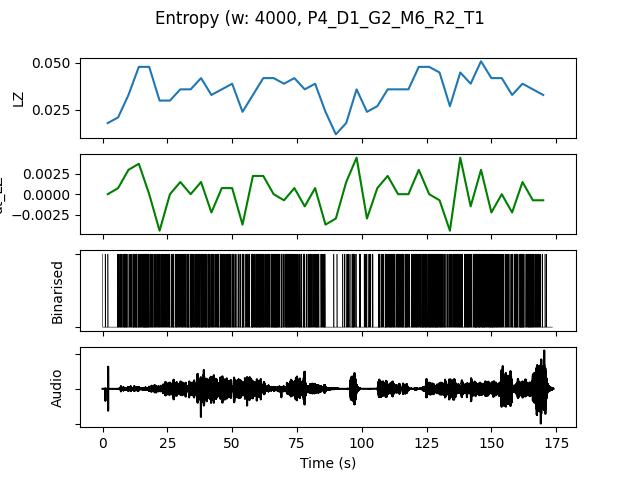

Values plotted in this chart, from the file beside it:
, t0, LZ, dt_LZ, IOI, nCounts
0.0, 0.0, 0.01795, 0.0, 5333, 3
4.0, 4.0, 0.02094, 0.0007479, 2000, 8
8.0, 8.0, 0.03291, 0.002991, 1143, 14
12.0, 12.0, 0.04786, 0.003739, 842.1, 19
16.0, 16.0, 0.04786, 0.0, 842.1, 19
20.0, 20.0, 0.02991, -0.004487, 1333, 12
24.0, 24.0, 0.02991, 0.0, 1455, 11
28.0, 28.0, 0.0359, 0.001496, 1143, 14
32.0, 32.0, 0.0359, 0.0, 1143, 14
36.0, 36.0, 0.04188, 0.001496, 842.1, 19
40.0, 40.0, 0.03291, -0.002244, 1067, 15
44.0, 44.0, 0.0359, 0.0007479, 1143, 14
48.0, 48.0, 0.03889, 0.0007479, 1231, 13
52.0, 52.0, 0.02393, -0.003739, 1600, 10
56.0, 56.0, 0.03291, 0.002244, 1067, 15
60.0, 60.0, 0.04188, 0.002244, 1000, 16
64.0, 64.0, 0.04188, 0.0, 800.0, 20
68.0, 68.0, 0.03889, -0.0007479, 1000, 16
72.0, 72.0, 0.04188, 0.0007479, 1067, 15
76.0, 76.0, 0.0359, -0.001496, 1231, 13
80.0, 80.0, 0.03889, 0.0007479, 1143, 14
84.0, 84.0, 0.02393, -0.003739, 2000, 8
88.0, 88.0, 0.01197, -0.002991, 8000, 2
92.0, 92.0, 0.01795, 0.001496, 2667, 6
96.0, 96.0, 0.0359, 0.004487, 1455, 11
100.0, 100.0, 0.02393, -0.002991, 2000, 8
104.0, 104.0, 0.02692, 0.0007479, 2000, 8
108.0, 108.0, 0.0359, 0.002244, 1067, 15
112.0, 112.0, 0.0359, 0.0, 1067, 15
116.0, 116.0, 0.0359, 0.0, 1143, 14
120.0, 120.0, 0.04786, 0.002991, 888.9, 18
124.0, 124.0, 0.04786, 0.0, 727.3, 22
128.0, 128.0, 0.04487, -0.0007479, 800.0, 20
132.0, 132.0, 0.02692, -0.004487, 1455, 11
136.0, 136.0, 0.04487, 0.004487, 1000, 16
140.0, 140.0, 0.03889, -0.001496, 1000, 16
144.0, 144.0, 0.05085, 0.002991, 727.3, 22
148.0, 148.0, 0.04188, -0.002244, 800.0, 20
152.0, 152.0, 0.04188, 0.0, 1143, 14
156.0, 156.0, 0.03291, -0.002244, 1231, 13
160.0, 160.0, 0.03889, 0.001496, 1000, 16
164.0, 164.0, 0.0359, -0.0007479, 1067, 15
168.0, 168.0, 0.03291, -0.0007479, 1778, 9
